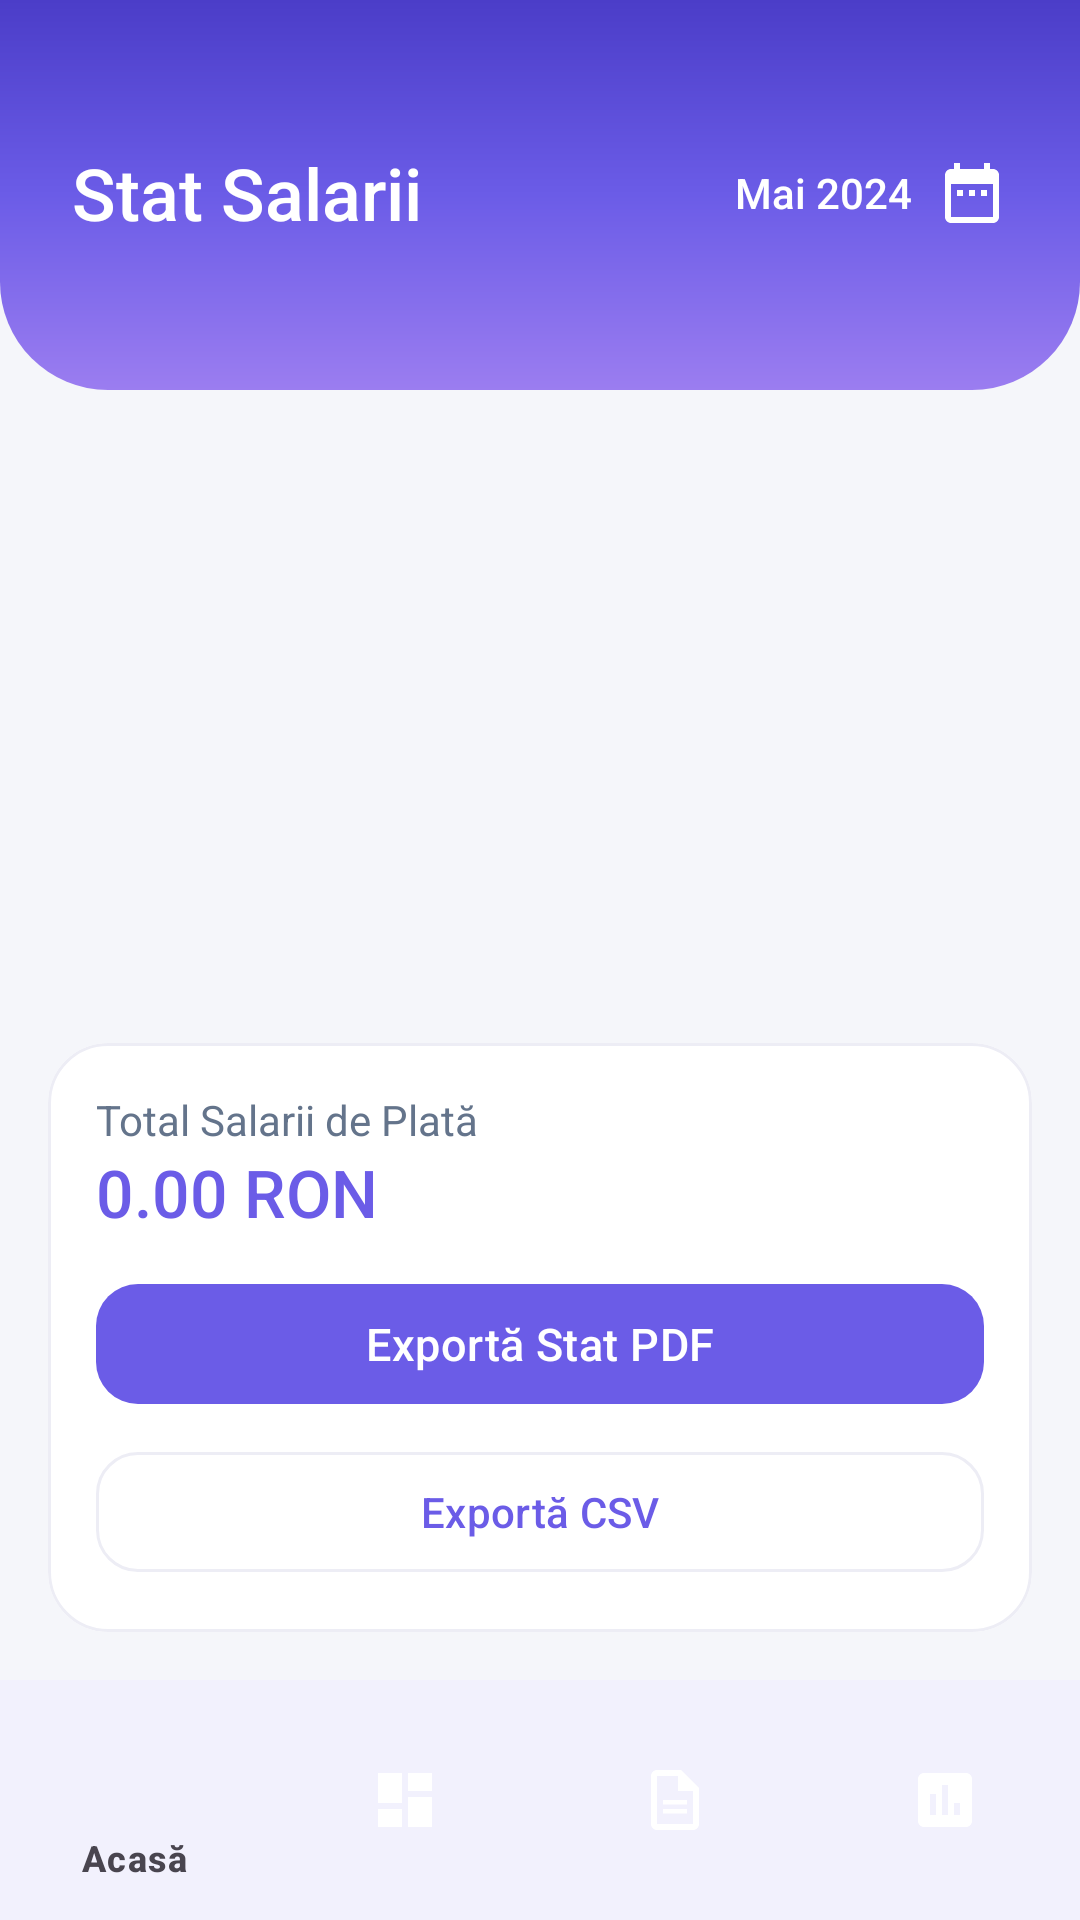

Layout XML and referenced resources for this Android screen:
<!-- AndroidManifest.xml: application theme Theme.AplicatieGestiuneFirma -->
<!-- res/layout/activity_payroll.xml -->
<?xml version="1.0" encoding="utf-8"?>
<androidx.constraintlayout.widget.ConstraintLayout xmlns:android="http://schemas.android.com/apk/res/android"
    xmlns:app="http://schemas.android.com/apk/res-auto"
    xmlns:tools="http://schemas.android.com/tools"
    android:layout_width="match_parent"
    android:layout_height="match_parent"
    android:background="@color/bg_premium"
    android:fitsSystemWindows="true">

    <View
        android:id="@+id/headerView"
        android:layout_width="match_parent"
        android:layout_height="130dp"
        android:background="@drawable/bg_gradient_header"
        app:layout_constraintTop_toTopOf="parent" />

    <TextView
        android:id="@+id/tvTitle"
        android:layout_width="wrap_content"
        android:layout_height="wrap_content"
        android:layout_marginStart="24dp"
        android:layout_marginTop="48dp"
        android:text="Stat Salarii"
        android:textColor="@color/white"
        android:textSize="24sp"
        android:fontFamily="sans-serif-medium"
        app:layout_constraintStart_toStartOf="parent"
        app:layout_constraintTop_toTopOf="parent" />

    <LinearLayout
        android:id="@+id/layoutMonthYear"
        android:layout_width="wrap_content"
        android:layout_height="wrap_content"
        android:layout_marginEnd="24dp"
        android:orientation="horizontal"
        android:gravity="center_vertical"
        app:layout_constraintBottom_toBottomOf="@id/tvTitle"
        app:layout_constraintEnd_toEndOf="parent"
        app:layout_constraintTop_toTopOf="@id/tvTitle">

        <TextView
            android:id="@+id/tvSelectedMonth"
            android:layout_width="wrap_content"
            android:layout_height="wrap_content"
            android:text="Mai 2024"
            android:textColor="@color/white"
            android:fontFamily="sans-serif-medium" />

        <ImageView
            android:id="@+id/btnChangeMonth"
            android:layout_width="24dp"
            android:layout_height="24dp"
            android:layout_marginStart="8dp"
            android:src="@drawable/ic_calendar"
            app:tint="@color/white" />
    </LinearLayout>

    <androidx.recyclerview.widget.RecyclerView
        android:id="@+id/rvPayroll"
        android:layout_width="match_parent"
        android:layout_height="0dp"
        android:padding="16dp"
        android:clipToPadding="false"
        app:layout_constraintTop_toBottomOf="@id/headerView"
        app:layout_constraintBottom_toTopOf="@id/cardTotalPayroll" />

    <com.google.android.material.card.MaterialCardView
        android:id="@+id/cardTotalPayroll"
        android:layout_width="match_parent"
        android:layout_height="wrap_content"
        android:layout_margin="16dp"
        app:cardCornerRadius="20dp"
        app:cardElevation="0dp"
        app:strokeWidth="1dp"
        app:strokeColor="@color/border_subtle"
        app:cardBackgroundColor="@color/white"
        app:layout_constraintBottom_toTopOf="@id/bottomNavigation">
        <LinearLayout
            android:layout_width="match_parent"
            android:layout_height="wrap_content"
            android:orientation="vertical"
            android:padding="16dp">
            <TextView
                android:layout_width="wrap_content"
                android:layout_height="wrap_content"
                android:text="Total Salarii de Plată"
                android:textColor="@color/text_secondary"
                android:textSize="14sp" />
            <TextView
                android:id="@+id/tvGrandTotalPayroll"
                android:layout_width="wrap_content"
                android:layout_height="wrap_content"
                android:text="0.00 RON"
                android:textColor="@color/primary_blue"
                android:textSize="22sp"
                android:fontFamily="sans-serif-medium" />
            <com.google.android.material.button.MaterialButton
                android:id="@+id/btnExportPayrollPdf"
                style="@style/ModernButton"
                android:layout_width="match_parent"
                android:layout_height="wrap_content"
                android:layout_marginTop="12dp"
                android:text="Exportă Stat PDF"
                app:cornerRadius="14dp" />
            <com.google.android.material.button.MaterialButton
                android:id="@+id/btnExportPayrollCsv"
                style="@style/ModernOutlinedButton"
                android:layout_width="match_parent"
                android:layout_height="wrap_content"
                android:layout_marginTop="8dp"
                android:text="Exportă CSV"
                app:cornerRadius="14dp" />
        </LinearLayout>
    </com.google.android.material.card.MaterialCardView>

    <com.google.android.material.bottomnavigation.BottomNavigationView
        android:id="@+id/bottomNavigation"
        android:layout_width="match_parent"
        android:layout_height="wrap_content"
        android:background="@color/bg_surface"
        app:itemIconTint="@color/bottom_nav_colors"
        app:itemTextColor="@color/bottom_nav_colors"
        app:layout_constraintBottom_toBottomOf="parent"
        app:menu="@menu/bottom_nav_menu" />

</androidx.constraintlayout.widget.ConstraintLayout>
<!-- resources referenced by this layout -->
<resources>
  <color name="bg_premium">#F5F6FA</color>
  <color name="bg_surface">#FFFFFF</color>
  <color name="border_subtle">#EDEDF5</color>
  <color name="primary_blue">#6B5CE7</color>
  <color name="text_secondary">#64748B</color>
  <color name="white">#FFFFFFFF</color>
  <!-- drawable bg_gradient_header (drawable) -->
  <?xml version="1.0" encoding="utf-8"?>
  <shape xmlns:android="http://schemas.android.com/apk/res/android">
      <gradient
          android:angle="150"
          android:startColor="@color/gradient_start"
          android:centerColor="@color/gradient_mid"
          android:endColor="@color/gradient_end"
          android:type="linear" />
      <corners
          android:bottomLeftRadius="36dp"
          android:bottomRightRadius="36dp" />
  </shape>
  <!-- drawable ic_calendar (drawable) -->
  <vector xmlns:android="http://schemas.android.com/apk/res/android"
      android:width="24dp"
      android:height="24dp"
      android:viewportWidth="24"
      android:viewportHeight="24">
      <path
          android:fillColor="#FFFFFF"
          android:pathData="M9,11H7v2h2v-2zM13,11h-2v2h2v-2zM17,11h-2v2h2v-2zM19,4h-1V2h-2v2H8V2H6v2H5c-1.11,0 -1.99,0.9 -1.99,2L3,20c0,1.1 0.89,2 2,2h14c1.1,0 2,-0.9 2,-2V6c0,-1.1 -0.9,-2 -2,-2zM19,20H5V9h14v11z" />
  </vector>
  <style name="ModernButton" parent="Widget.Material3.Button">
          <item name="cornerRadius">28dp</item>
          <item name="android:textAllCaps">false</item>
          <item name="android:letterSpacing">0.01</item>
          <item name="android:textSize">15sp</item>
          <item name="android:paddingTop">6dp</item>
          <item name="android:paddingBottom">6dp</item>
      </style>
  <style name="ModernOutlinedButton" parent="Widget.Material3.Button.OutlinedButton">
          <item name="cornerRadius">28dp</item>
          <item name="android:textAllCaps">false</item>
          <item name="strokeColor">@color/border_subtle</item>
          <item name="android:textSize">14sp</item>
      </style>
  <style name="Theme.AplicatieGestiuneFirma" parent="Base.Theme.AplicatieGestiuneFirma" />
  <color name="gradient_start">#4B3DC8</color>
  <color name="gradient_mid">#6B5CE7</color>
  <color name="gradient_end">#9B7DF0</color>
  <style name="Base.Theme.AplicatieGestiuneFirma" parent="Theme.Material3.DayNight.NoActionBar">
          <item name="colorPrimary">@color/primary_blue</item>
          <item name="colorPrimaryContainer">@color/primary_surface</item>
          <item name="colorOnPrimaryContainer">@color/primary_deep</item>
          <item name="colorSecondary">@color/accent_teal</item>
          <item name="colorSurface">@color/bg_surface</item>
          <item name="colorOnSurface">@color/text_main</item>
          <item name="colorOnSurfaceVariant">@color/text_secondary</item>
          <item name="android:statusBarColor">@android:color/transparent</item>
          <item name="android:navigationBarColor">@color/bg_surface</item>
          <item name="android:windowLightStatusBar">false</item>
          <item name="shapeAppearanceSmallComponent">@style/ShapeSmall</item>
          <item name="shapeAppearanceMediumComponent">@style/ShapeMedium</item>
      </style>
  <color name="primary_surface">#F0EEFB</color>
  <color name="primary_deep">#5048C8</color>
  <color name="accent_teal">#14B8A6</color>
  <color name="text_main">#1A1A2E</color>
  <style name="ShapeSmall" parent="ShapeAppearance.Material3.SmallComponent">
          <item name="cornerSize">14dp</item>
      </style>
  <style name="ShapeMedium" parent="ShapeAppearance.Material3.MediumComponent">
          <item name="cornerSize">24dp</item>
      </style>
</resources>
